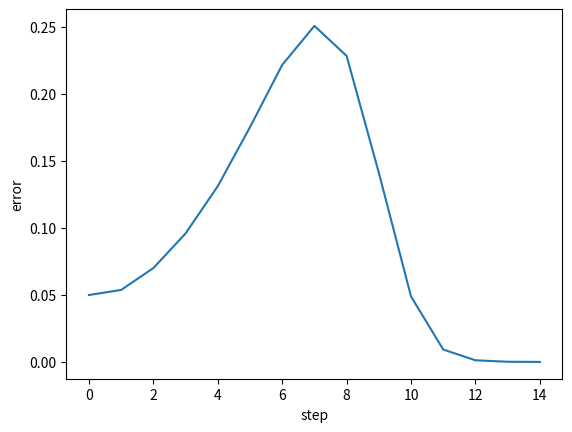
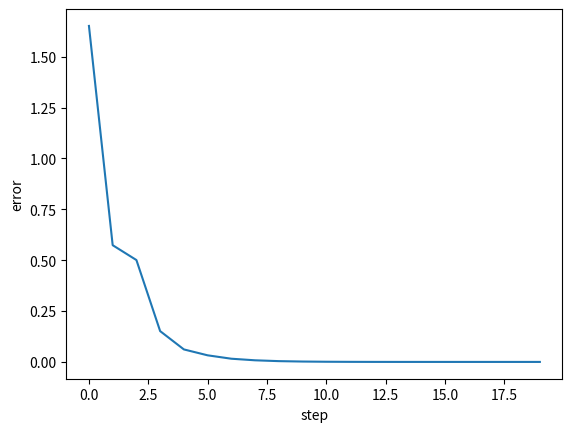
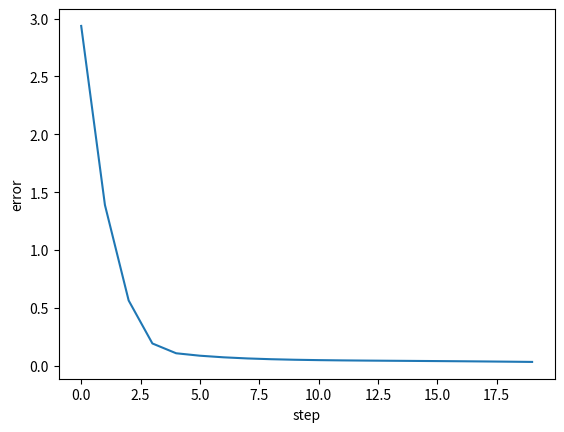

Generate these figures, in order, with matplotlib:
from matplotlib import pyplot as plt
import numpy as np

# Inciso a
def f_a(inp):
  return (inp[0]**4) + (inp[1]**4) - (4*inp[0]*inp[1]) + (0.5*inp[1]) + 1

def df_a(inp):
  df = (4*(inp[0]**3) - 4*inp[1])*np.array([1., 0.]) + (4*(inp[1]**3) - 4*inp[0] + 0.5)*np.array([0., 1.])
  return df

def f_b(inp):
  x, y = inp
  return 100*(y - x**2)**2 + (1 - x)**2

def df_b(inp):
  x, y = inp
  df = (400*x**3 - 400*x*y + 2*x - 2)*np.array([1., 0.]) + (200*(y - x**2))*np.array([0., 1.])
  return df

def f_c(inp):
  sum = 0
  for i in range(9):
    sum += f_b([inp[i], inp[i+1]])
  return sum

def df_c(inp):
  gradient = []

  gradient.append(df_b([inp[0], inp[1]])[0])
  for i in range(1, 9):
    x, y, z = inp[i-1], inp[i], inp[i+1]
    di = 200*(z - y**2)*(-2*y) - 2*(1 - y) + 200*(y - x**2)
    gradient.append(di)
  gradient.append(200*(inp[9] - inp[8]**2))

  return np.array(gradient)

def maximum_descent(f, df, p0, alpha=0.1, maxI=500, tole=1e-4):
  point_vals = [p0]
  fun_vals = [f(p0)]
  errs = [np.linalg.norm(p0, 1)]
  num_iter = 0
  convergent = 0

  # Continuar con el while
  finish = 0
  point = p0.copy()
  while finish == 0 and num_iter < maxI:
    prev_point = point
    point = prev_point - alpha*df(prev_point) # Se obtiene la direccion

    # Se calcula el error
    error = np.linalg.norm(prev_point - point, 2)
    if (error < tole):
      convergent = 1
      finish = 1

    # Se agregan estos valores para que 
    point_vals.append(point)
    fun_vals.append(f(point))
    errs.append(error)

    num_iter += 1 # Al final se le suma una iteracion
  
  return [fun_vals[-1], errs, point_vals, fun_vals, num_iter, convergent]

def plot_errs(error, label):
  plt.figure()
  plt.plot(error[1:len(error)], label=label)
  plt.xlabel('step')
  plt.ylabel('error')
  plt.show()

if __name__ == '__main__':
  best, errs, point_vals, fun_vals, num_iter, convergent = maximum_descent(f_a, df_a, np.array([0., 0.]), alpha=0.1, maxI=5000)
  best2, errs2, point_vals2, fun_vals2, num_iter2, convergent2 = maximum_descent(f_b, df_b, np.array([2., 2.]), alpha=0.001, maxI=20)
  best3, errs3, point_vals3, fun_vals3, num_iter3, convergent3 = maximum_descent(f_c, df_c, np.array([2., 2., 2., 1., 1., 1., 0., 0., 0., 1.]), alpha=0.001, maxI=20)

  plot_errs(errs, 'a) ')
  plot_errs(errs2, 'b) ')
  plot_errs(errs3, 'c) ')